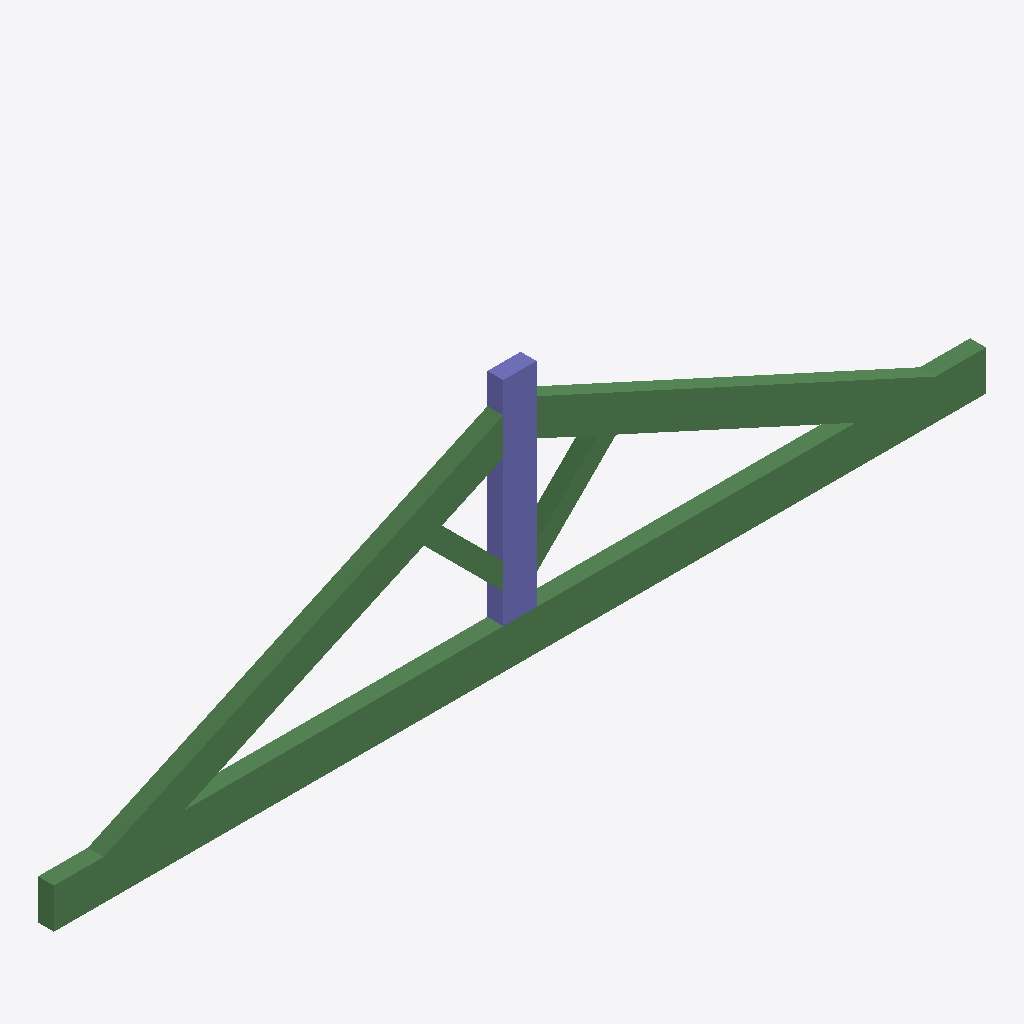
Isometric view of an IFC building model (IFC-SPF (STEP), schema IFC2X3, length unit metre), seen from the south-west, elements coloured by IFC class: 9 beams (green), 1 column (violet).
Extent 7.0 m × 0.1 m × 1.9 m (x, y, z). Storeys (2): Storey 0 at 0.00 m; Storey 1 at 1.75 m. Elements (10): 9 IfcBeam, 1 IfcColumn.

HEADER;
FILE_DESCRIPTION((' ViewDefinition [CoordinationView]'),'2;1');
FILE_NAME('','2013-12-18T19:32:06',(''),(''),'','AxisVM 11 R5h - ','');
FILE_SCHEMA(('IFC2X3'));
ENDSEC;
DATA;
#57=IFCPROJECT('24TvwQhEjFGOlJLEiP$pTH',#6,'Default Project',$,$,$,$,(#43,#44),#33);
#58=IFCSITE('0VLOeX8K16jBjz0YabQAJf',#6,'Default Site',$,$,#45,$,$,.ELEMENT.,$,$,$,$,$);
#59=IFCBUILDING('0CltY3wlLADeB6sv9e2pa8',#6,'Default Building',$,$,#46,$,$,.ELEMENT.,$,$,$);
#60=IFCBUILDINGSTOREY('0UFtxrXejFxf3FozO1KkZX',#6,'Storey 0',$,$,#51,$,$,.ELEMENT.,0.0);
#61=IFCBUILDINGSTOREY('1yMTN10e5BI9M8rLG8oHv$',#6,'Storey 1',$,$,#56,$,$,.ELEMENT.,1.75);
#191=IFCBEAM('3KbB3ddknEKgUFrrvjqvKf',#6,$,$,$,#190,#185,$);
#180=IFCBEAM('2C8LChWJz5tf4W1o3Hm8DV',#6,$,$,$,#179,#174,$);
#158=IFCBEAM('0YzCf8KlXER9DC2eEuxiR5',#6,$,$,$,#157,#152,$);
#136=IFCBEAM('2dJNLKuiv5ow5a4G2tfbGR',#6,$,$,$,#135,#130,$);
#112=IFCCOLUMN('0tVreBtcz4ew4aFKzwu08y',#6,$,$,$,#111,#106,$);
#169=IFCBEAM('0iDuXVcTn2Cuidf3b29i$N',#6,$,$,$,#168,#163,$);
#125=IFCBEAM('3Y0zRnUzn0YB_ss40s51Ny',#6,$,$,$,#124,#119,$);
#88=IFCBEAM('1Sp4R9uB1C3RpFNpwqNbnt',#6,$,$,$,#87,#82,$);
#99=IFCBEAM('3MGDXczFDEkwcVe_MXI_pP',#6,$,$,$,#98,#93,$);
#147=IFCBEAM('3vBoP9HpT7txkVvXEikEur',#6,$,$,$,#146,#141,$);
ENDSEC;